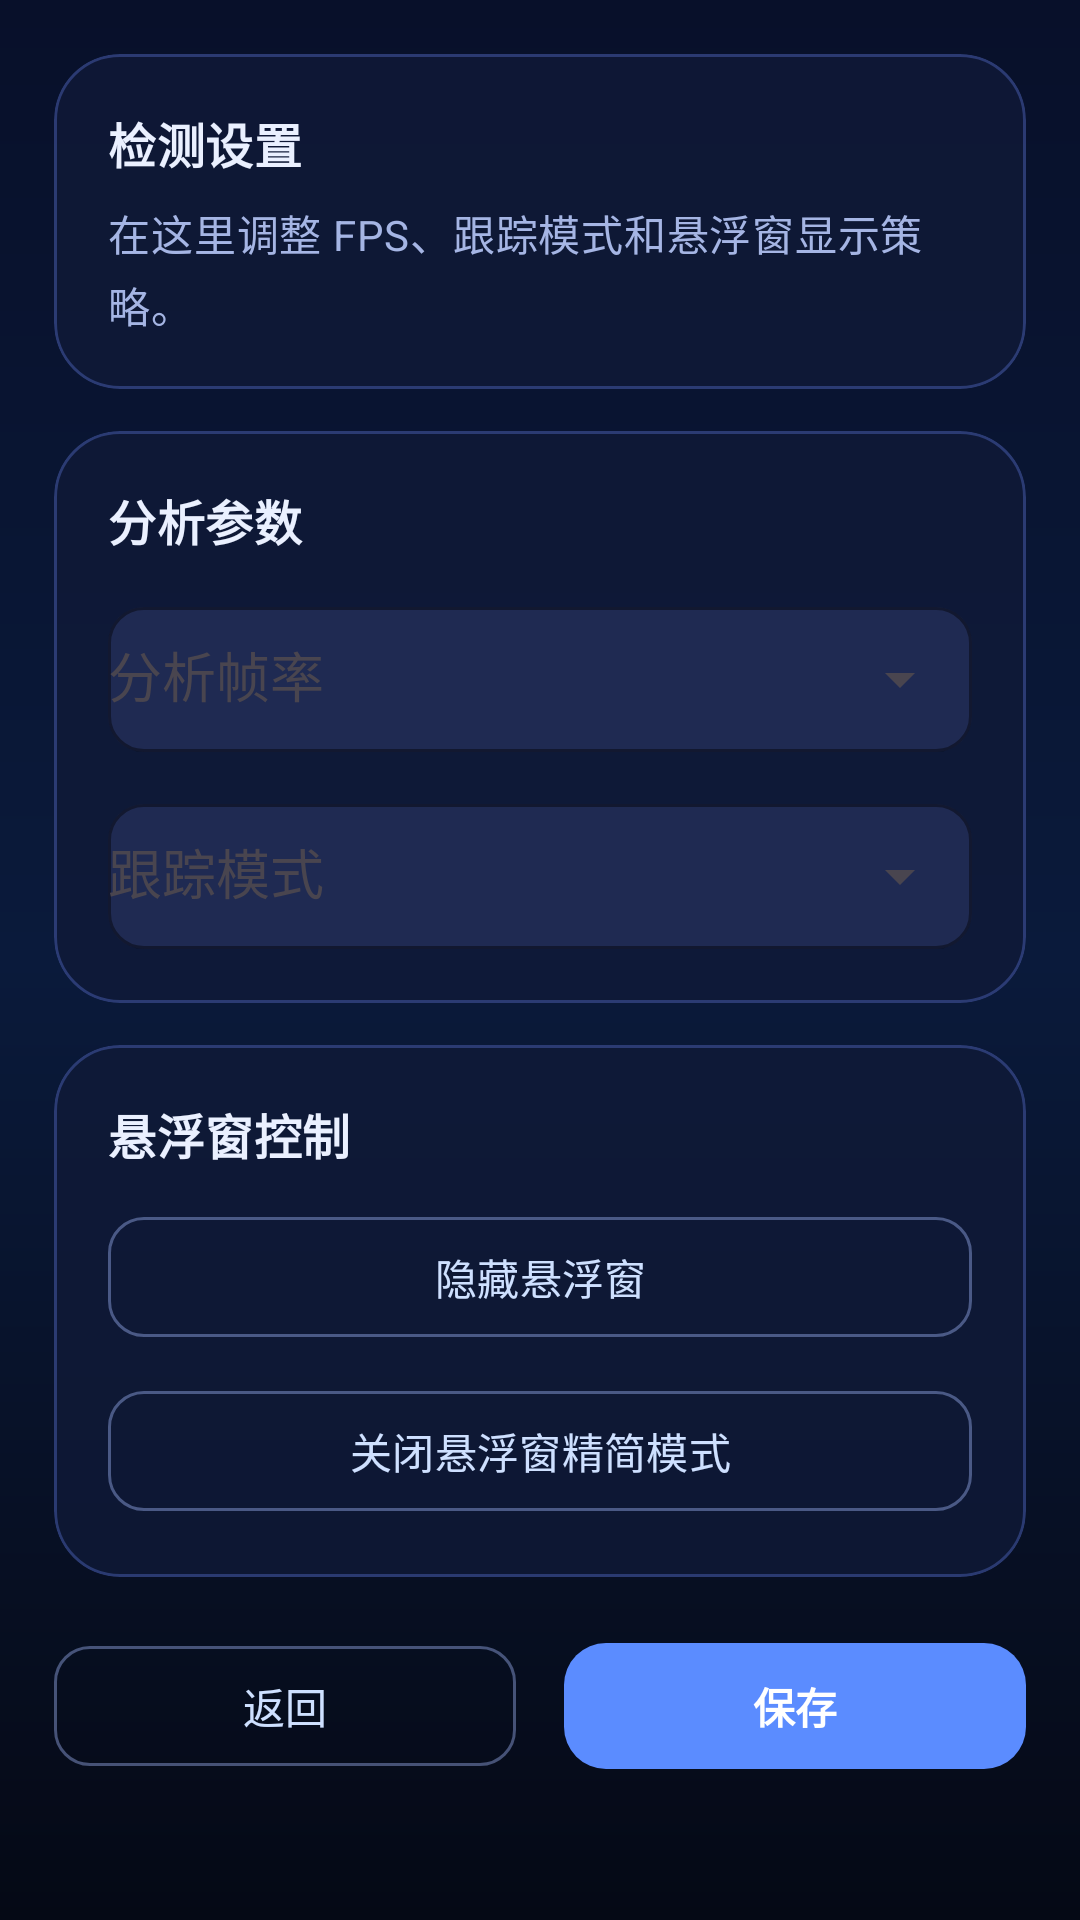

Produce the Android XML layout that renders to this screen, including the resource entries it uses.
<!-- AndroidManifest.xml: application theme Theme.MyApplication -->
<!-- res/layout/activity_settings.xml -->
<?xml version="1.0" encoding="utf-8"?>
<androidx.constraintlayout.widget.ConstraintLayout xmlns:android="http://schemas.android.com/apk/res/android"
    xmlns:app="http://schemas.android.com/apk/res-auto"
    xmlns:tools="http://schemas.android.com/tools"
    android:layout_width="match_parent"
    android:layout_height="match_parent"
    android:background="@drawable/bg_screen_gradient"
    tools:context=".SettingsActivity"
    tools:theme="@style/Theme.MyApplication">

    <ScrollView
        android:layout_width="0dp"
        android:layout_height="0dp"
        android:fillViewport="true"
        app:layout_constraintBottom_toBottomOf="parent"
        app:layout_constraintEnd_toEndOf="parent"
        app:layout_constraintStart_toStartOf="parent"
        app:layout_constraintTop_toTopOf="parent">

        <LinearLayout
            android:layout_width="match_parent"
            android:layout_height="wrap_content"
            android:orientation="vertical"
            android:padding="18dp">

            <com.google.android.material.card.MaterialCardView
                style="@style/Widget.Clariface.Card"
                android:layout_width="match_parent"
                android:layout_height="wrap_content">

                <LinearLayout
                    android:layout_width="match_parent"
                    android:layout_height="wrap_content"
                    android:orientation="vertical"
                    android:padding="18dp">

                    <TextView
                        style="@style/TextAppearance.Clariface.SectionTitle"
                        android:layout_width="match_parent"
                        android:layout_height="wrap_content"
                        android:text="@string/settings_title" />

                    <TextView
                        style="@style/TextAppearance.Clariface.Metric.Subtle"
                        android:layout_width="match_parent"
                        android:layout_height="wrap_content"
                        android:layout_marginTop="8dp"
                        android:text="@string/settings_subtitle" />
                </LinearLayout>
            </com.google.android.material.card.MaterialCardView>

            <com.google.android.material.card.MaterialCardView
                style="@style/Widget.Clariface.Card"
                android:layout_width="match_parent"
                android:layout_height="wrap_content"
                android:layout_marginTop="14dp">

                <LinearLayout
                    android:layout_width="match_parent"
                    android:layout_height="wrap_content"
                    android:orientation="vertical"
                    android:padding="18dp">

                    <TextView
                        style="@style/TextAppearance.Clariface.SectionTitle"
                        android:layout_width="match_parent"
                        android:layout_height="wrap_content"
                        android:text="@string/settings_analysis_section" />

                    <com.google.android.material.textfield.TextInputLayout
                        android:layout_width="match_parent"
                        android:layout_height="wrap_content"
                        android:layout_marginTop="12dp"
                        android:hint="@string/settings_fps"
                        app:boxBackgroundColor="#1F2A52"
                        app:boxCornerRadiusBottomEnd="12dp"
                        app:boxCornerRadiusBottomStart="12dp"
                        app:boxCornerRadiusTopEnd="12dp"
                        app:boxCornerRadiusTopStart="12dp"
                        app:boxStrokeColor="@color/button_outline"
                        app:endIconMode="dropdown_menu">

                        <com.google.android.material.textfield.MaterialAutoCompleteTextView
                            android:id="@+id/fpsDropdown"
                            android:layout_width="match_parent"
                            android:layout_height="wrap_content"
                            android:inputType="none"
                            android:paddingTop="12dp"
                            android:paddingBottom="12dp"
                            android:textColor="@android:color/white"
                            android:textColorHint="@color/overlay_hint_text" />
                    </com.google.android.material.textfield.TextInputLayout>

                    <com.google.android.material.textfield.TextInputLayout
                        android:layout_width="match_parent"
                        android:layout_height="wrap_content"
                        android:layout_marginTop="12dp"
                        android:hint="@string/settings_mode"
                        app:boxBackgroundColor="#1F2A52"
                        app:boxCornerRadiusBottomEnd="12dp"
                        app:boxCornerRadiusBottomStart="12dp"
                        app:boxCornerRadiusTopEnd="12dp"
                        app:boxCornerRadiusTopStart="12dp"
                        app:boxStrokeColor="@color/button_outline"
                        app:endIconMode="dropdown_menu">

                        <com.google.android.material.textfield.MaterialAutoCompleteTextView
                            android:id="@+id/modeDropdown"
                            android:layout_width="match_parent"
                            android:layout_height="wrap_content"
                            android:inputType="none"
                            android:paddingTop="12dp"
                            android:paddingBottom="12dp"
                            android:textColor="@android:color/white"
                            android:textColorHint="@color/overlay_hint_text" />
                    </com.google.android.material.textfield.TextInputLayout>
                </LinearLayout>
            </com.google.android.material.card.MaterialCardView>

            <com.google.android.material.card.MaterialCardView
                style="@style/Widget.Clariface.Card"
                android:layout_width="match_parent"
                android:layout_height="wrap_content"
                android:layout_marginTop="14dp">

                <LinearLayout
                    android:layout_width="match_parent"
                    android:layout_height="wrap_content"
                    android:orientation="vertical"
                    android:padding="18dp">

                    <TextView
                        style="@style/TextAppearance.Clariface.SectionTitle"
                        android:layout_width="match_parent"
                        android:layout_height="wrap_content"
                        android:text="@string/settings_overlay_section" />

                    <com.google.android.material.button.MaterialButton
                        android:id="@+id/overlayToggleButton"
                        style="@style/Widget.Clariface.Button.Secondary"
                        android:layout_width="match_parent"
                        android:layout_height="wrap_content"
                        android:layout_marginTop="12dp"
                        android:text="@string/overlay_hide_button" />

                    <com.google.android.material.button.MaterialButton
                        android:id="@+id/overlayCompactToggleButton"
                        style="@style/Widget.Clariface.Button.Secondary"
                        android:layout_width="match_parent"
                        android:layout_height="wrap_content"
                        android:layout_marginTop="10dp"
                        android:text="@string/overlay_compact_disable" />
                </LinearLayout>
            </com.google.android.material.card.MaterialCardView>

            <LinearLayout
                android:layout_width="match_parent"
                android:layout_height="wrap_content"
                android:layout_marginTop="18dp"
                android:orientation="horizontal">

                <com.google.android.material.button.MaterialButton
                    android:id="@+id/backButton"
                    style="@style/Widget.Clariface.Button.Secondary"
                    android:layout_width="0dp"
                    android:layout_height="wrap_content"
                    android:layout_marginEnd="8dp"
                    android:layout_weight="1"
                    android:text="@string/back" />

                <com.google.android.material.button.MaterialButton
                    android:id="@+id/saveButton"
                    style="@style/Widget.Clariface.Button.Primary"
                    android:layout_width="0dp"
                    android:layout_height="wrap_content"
                    android:layout_marginStart="8dp"
                    android:layout_weight="1"
                    android:text="@string/save" />
            </LinearLayout>
        </LinearLayout>
    </ScrollView>

</androidx.constraintlayout.widget.ConstraintLayout>
<!-- resources referenced by this layout -->
<resources>
  <color name="button_outline">#66A5BCFF</color>
  <color name="overlay_hint_text">#FFA1B4E9</color>
  <!-- drawable bg_screen_gradient (drawable) -->
  <?xml version="1.0" encoding="utf-8"?>
  <shape xmlns:android="http://schemas.android.com/apk/res/android" android:shape="rectangle">
      <gradient
          android:angle="270"
          android:endColor="@color/gradient_bottom"
          android:startColor="@color/gradient_top"
          android:centerColor="@color/gradient_mid" />
  </shape>
  <string name="back">返回</string>
  <string name="overlay_compact_disable">关闭悬浮窗精简模式</string>
  <string name="overlay_hide_button">隐藏悬浮窗</string>
  <string name="save">保存</string>
  <string name="settings_analysis_section">分析参数</string>
  <string name="settings_fps">分析帧率</string>
  <string name="settings_mode">跟踪模式</string>
  <string name="settings_overlay_section">悬浮窗控制</string>
  <string name="settings_subtitle">在这里调整 FPS、跟踪模式和悬浮窗显示策略。</string>
  <string name="settings_title">检测设置</string>
  <style name="TextAppearance.Clariface.Metric.Subtle" parent="TextAppearance.Material3.BodyMedium">
          <item name="android:textColor">@color/subtitle_text_subtle</item>
      </style>
  <style name="TextAppearance.Clariface.SectionTitle" parent="TextAppearance.Material3.TitleMedium">
          <item name="android:textColor">@color/title_text</item>
          <item name="android:textStyle">bold</item>
      </style>
  <style name="Theme.MyApplication" parent="Base.Theme.MyApplication" />
  <style name="Widget.Clariface.Button.Primary" parent="Widget.Material3.Button">
          <item name="android:textStyle">bold</item>
          <item name="android:minHeight">50dp</item>
          <item name="cornerRadius">14dp</item>
          <item name="backgroundTint">@color/brand_primary</item>
          <item name="android:textColor">@color/brand_on_primary</item>
          <item name="android:stateListAnimator">@animator/button_press_scale</item>
      </style>
  <style name="Widget.Clariface.Button.Secondary" parent="Widget.Material3.Button.OutlinedButton">
          <item name="android:minHeight">48dp</item>
          <item name="cornerRadius">12dp</item>
          <item name="strokeColor">@color/button_outline</item>
          <item name="android:textColor">@color/button_text_secondary</item>
          <item name="android:stateListAnimator">@animator/button_press_scale</item>
      </style>
  <style name="Widget.Clariface.Card" parent="Widget.Material3.CardView.Elevated">
          <item name="cardBackgroundColor">@color/card_background</item>
          <item name="cardCornerRadius">22dp</item>
          <item name="cardElevation">0dp</item>
          <item name="strokeColor">@color/card_stroke</item>
          <item name="strokeWidth">1dp</item>
      </style>
  <color name="gradient_bottom">#FF050915</color>
  <color name="gradient_top">#FF08102A</color>
  <color name="gradient_mid">#FF0A1A3B</color>
  <color name="subtitle_text_subtle">#FFA5B5E4</color>
  <color name="title_text">#FFEAF0FF</color>
  <style name="Base.Theme.MyApplication" parent="Theme.Material3.DayNight.NoActionBar">
          <item name="colorPrimary">@color/brand_primary</item>
          <item name="colorOnPrimary">@color/brand_on_primary</item>
          <item name="colorSecondary">@color/brand_primary</item>
          <item name="colorSurface">@color/card_background</item>
          <item name="colorOnSurface">@color/title_text</item>
          <item name="android:windowBackground">@color/screen_background</item>
          <item name="android:statusBarColor">@android:color/transparent</item>
          <item name="android:navigationBarColor">@android:color/transparent</item>
      </style>
  <color name="brand_primary">#FF5B8CFF</color>
  <color name="brand_on_primary">#FFFFFFFF</color>
  <color name="button_text_secondary">#FFCEE0FF</color>
  <color name="card_background">#CC101A38</color>
  <color name="card_stroke">#4D6D8DFF</color>
  <color name="screen_background">#FF060B1B</color>
</resources>
